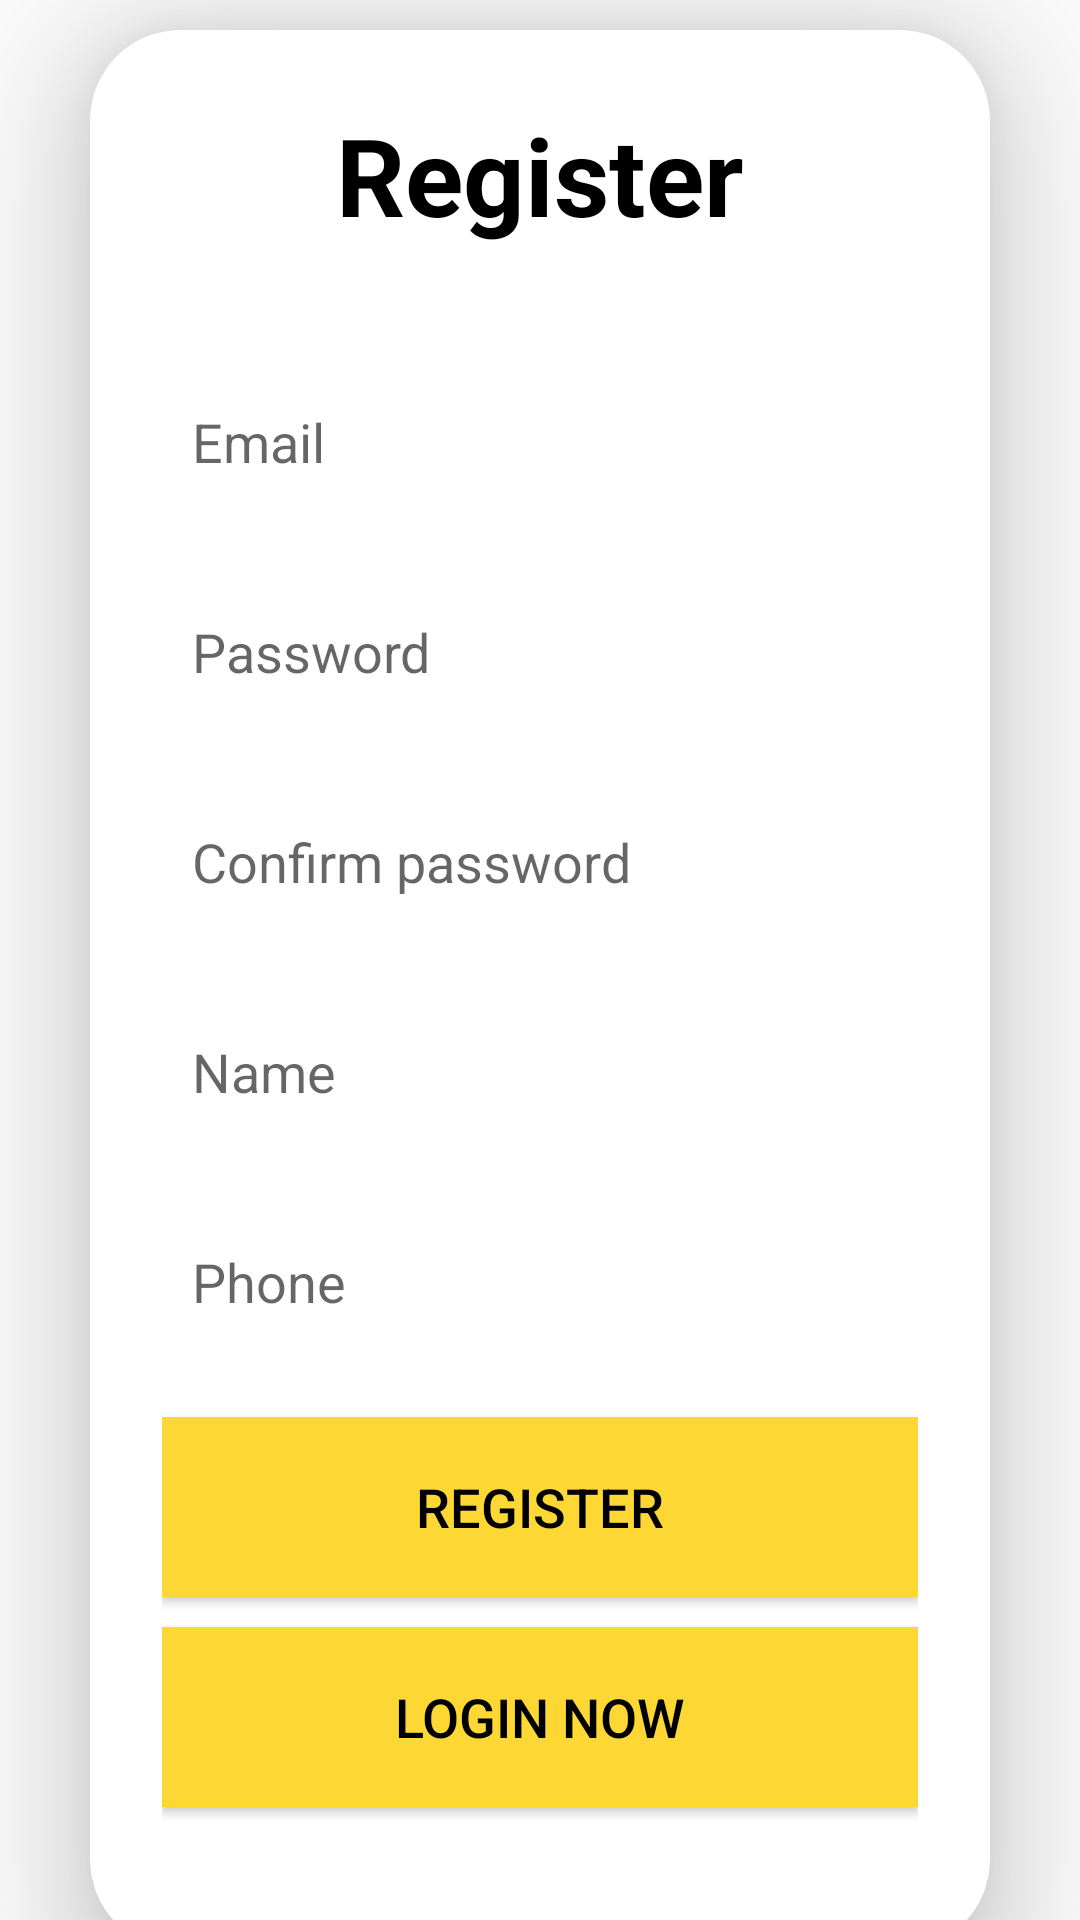

The Android layout XML behind this screen, and the referenced resources:
<!-- AndroidManifest.xml: application theme Theme.ToyStore -->
<!-- res/layout/activity_register.xml -->
<?xml version="1.0" encoding="utf-8"?>
<LinearLayout xmlns:android="http://schemas.android.com/apk/res/android"
    xmlns:app="http://schemas.android.com/apk/res-auto"
    xmlns:tools="http://schemas.android.com/tools"
    android:layout_width="match_parent"
    android:layout_height="match_parent"
    android:background="@drawable/legobackgroud"
    tools:context=".LoginActivity">

    <androidx.cardview.widget.CardView
        android:layout_width="match_parent"
        android:layout_height="640dp"
        android:layout_marginLeft="30dp"
        android:layout_marginTop="10dp"
        android:layout_marginRight="30dp"
        app:cardCornerRadius="30dp"
        app:cardElevation="20dp">

        <LinearLayout
            android:layout_width="match_parent"
            android:layout_height="638dp"
            android:layout_gravity="center_horizontal"
            android:orientation="vertical"
            android:padding="24dp">

            <TextView
                android:id="@+id/loginText"
                android:layout_width="match_parent"
                android:layout_height="wrap_content"
                android:text="Register"
                android:textAlignment="center"
                android:textColor="@color/black"
                android:textSize="36sp"
                android:textStyle="bold" />

            <EditText
                android:id="@+id/email"
                android:layout_width="match_parent"
                android:layout_height="50dp"
                android:layout_marginTop="40dp"
                android:background="@drawable/border"
                android:hint="Email"
                android:paddingLeft="10dp" />

            <EditText
                android:id="@+id/password"
                android:layout_width="match_parent"
                android:layout_height="50dp"
                android:layout_marginTop="20dp"
                android:background="@drawable/border"
                android:hint="Password"
                android:inputType="textPassword"
                android:paddingLeft="10dp" />

            <EditText
                android:id="@+id/confirm"
                android:layout_width="match_parent"
                android:layout_height="50dp"
                android:layout_marginTop="20dp"
                android:background="@drawable/border"
                android:hint="Confirm password"
                android:inputType="textPassword"
                android:paddingLeft="10dp" />

            <EditText
                android:id="@+id/name"
                android:layout_width="match_parent"
                android:layout_height="50dp"
                android:layout_marginTop="20dp"
                android:background="@drawable/border"
                android:hint="Name"

                android:paddingLeft="10dp" />

            <EditText
                android:id="@+id/phone"
                android:layout_width="match_parent"
                android:layout_height="50dp"
                android:layout_marginTop="20dp"
                android:background="@drawable/border"
                android:hint="Phone"

                android:paddingLeft="10dp" />


            <Button
                android:id="@+id/registerButton"
                android:layout_width="match_parent"
                android:layout_height="60dp"
                android:layout_marginTop="20dp"
                android:text="Register"
                android:textColor="@color/black"
                android:background="#FDD835"
                android:textSize="18sp" />

            <Button
                android:id="@+id/loginButton"
                android:layout_width="match_parent"
                android:layout_height="60dp"
                android:layout_marginTop="10dp"
                android:text="Login Now"
                android:textColor="@color/black"
                android:background="#FDD835"
                android:textSize="18sp" />


        </LinearLayout>
    </androidx.cardview.widget.CardView>
</LinearLayout>
<!-- resources referenced by this layout -->
<resources>
  <!-- drawable border (drawable) -->
  <?xml version="1.0" encoding="utf-8"?>
  <layer-list xmlns:android="http://schemas.android.com/apk/res/android">
      <items
          android:right="-3dp"
          android:left="-3dp"
          android:top="-3dp"
          android:bottom="-1dp">
          <shape android:shape="rectangle">
              <stroke
                  android:width="2dp"
                  android:color="#7C7777" />
          </shape>
      </items>
  </layer-list>
  <style name="Theme.ToyStore" parent="Base.Theme.ToyStore" />
  <style name="Base.Theme.ToyStore" parent="Theme.AppCompat.DayNight.NoActionBar">
          
          
      </style>
  <!-- not gathered from this repository: default colours our renderer supplied (Android Studio template values) -->
  <color name="black">#FF000000</color>
</resources>
